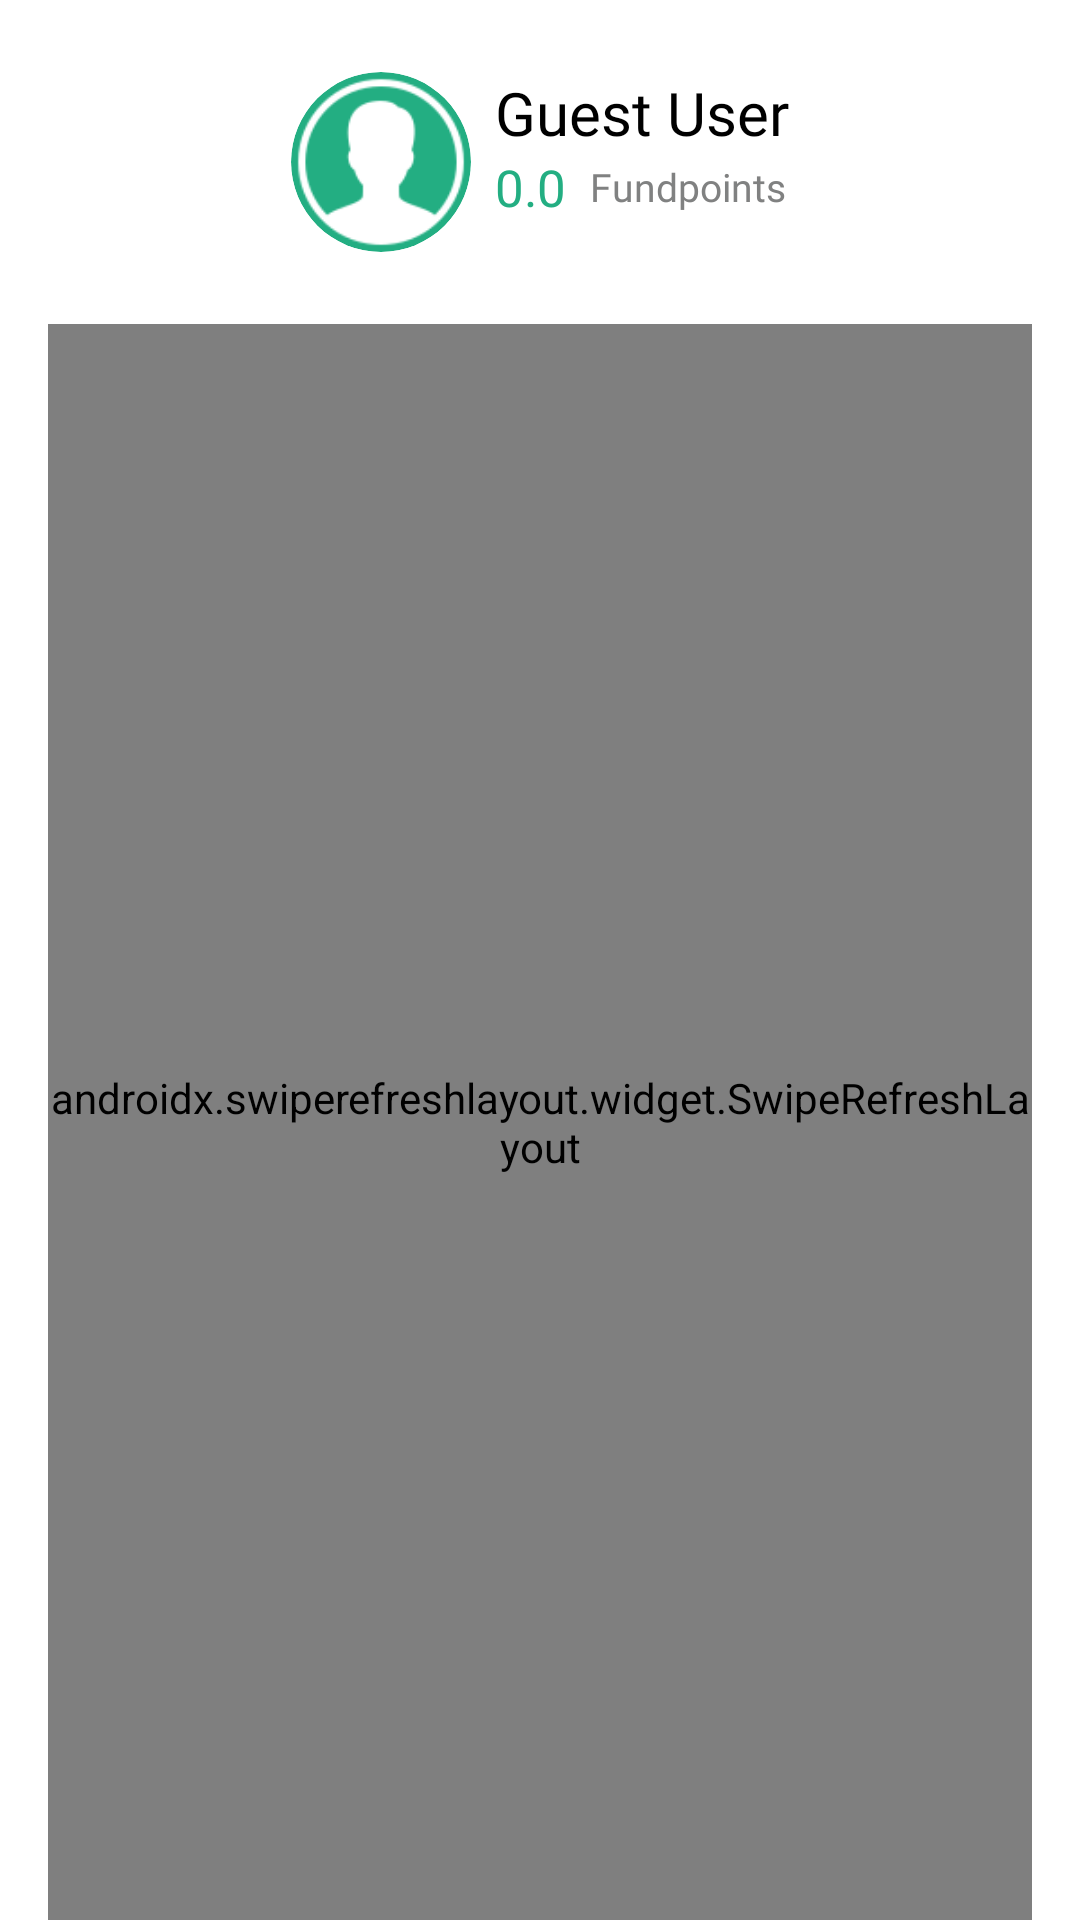

This screen was rendered from an Android layout file. Write that file and the resources it references.
<!-- AndroidManifest.xml: application theme Theme.FarmFund -->
<!-- res/layout/fragment_vouchers_center.xml -->
<?xml version="1.0" encoding="utf-8"?>
<RelativeLayout xmlns:android="http://schemas.android.com/apk/res/android"
    xmlns:app="http://schemas.android.com/apk/res-auto"
    xmlns:tools="http://schemas.android.com/tools"
    android:layout_width="match_parent"
    android:layout_height="match_parent"
    android:background="@color/white">

    <RelativeLayout
        android:id="@+id/fundPointsDetailsLayout"
        android:layout_width="match_parent"
        android:layout_height="wrap_content"
        android:layout_alignParentTop="true"
        android:layout_marginStart="16dp"
        android:layout_marginTop="16dp"
        android:layout_marginEnd="16dp"
        android:layout_marginBottom="16dp"
        android:background="@drawable/bg_rounded_corners"
        android:backgroundTint="@color/grey"
        android:gravity="center">

        <RelativeLayout
            android:layout_width="wrap_content"
            android:layout_height="wrap_content"
            android:layout_centerHorizontal="true"
            android:background="@drawable/bg_rounded_corners"
            android:padding="8dp">

            <androidx.cardview.widget.CardView
                android:id="@+id/profileImage"
                android:layout_width="60dp"
                android:layout_height="60dp"
                android:layout_marginEnd="8dp"
                android:layout_centerVertical="true"
                app:cardBackgroundColor="@color/green"
                app:cardCornerRadius="150dp"
                app:cardElevation="0dp">

                <ImageView
                    android:id="@+id/imagePlaceholder"
                    android:layout_width="match_parent"
                    android:layout_height="match_parent"
                    android:background="@color/transparent"
                    android:scaleType="centerCrop"
                    android:src="@drawable/img_default_pfp" />
            </androidx.cardview.widget.CardView>

            <TextView
                android:id="@+id/username"
                android:layout_width="wrap_content"
                android:layout_height="wrap_content"
                android:layout_toEndOf="@+id/profileImage"
                android:fontFamily="@font/poppins_semibold"
                android:text="Guest User"
                android:textColor="@color/black"
                android:textSize="20sp" />

            <RelativeLayout
                android:id="@+id/fundpointsContainer"
                android:layout_width="wrap_content"
                android:layout_height="wrap_content"
                android:layout_below="@id/username"
                android:layout_toRightOf="@+id/profileImage">

                <TextView
                    android:id="@+id/fundpoints"
                    android:layout_width="wrap_content"
                    android:layout_height="wrap_content"
                    android:layout_marginEnd="8dp"
                    android:fontFamily="@font/poppins_semibold"
                    android:text="0.0"
                    android:textColor="@color/green"
                    android:textSize="17sp" />

                <TextView
                    android:id="@+id/fundpointsHeader"
                    android:layout_width="wrap_content"
                    android:layout_height="wrap_content"
                    android:layout_centerVertical="true"
                    android:layout_toEndOf="@+id/fundpoints"
                    android:fontFamily="@font/poppins_semibold"
                    android:text="Fundpoints"
                    android:textColor="@color/darkgrey"
                    android:textSize="13sp" />
            </RelativeLayout>
        </RelativeLayout>
    </RelativeLayout>

    <androidx.swiperefreshlayout.widget.SwipeRefreshLayout
        android:id="@+id/swipeRefreshLayout"
        android:layout_width="match_parent"
        android:layout_height="match_parent"
        android:layout_marginStart="16dp"
        android:layout_marginEnd="16dp"
        android:layout_below="@id/fundPointsDetailsLayout">

        <androidx.recyclerview.widget.RecyclerView
            android:id="@+id/vouchersRecyclerView"
            android:layout_width="match_parent"
            android:layout_height="match_parent"
            android:clipToPadding="false"
            android:paddingBottom="80dp" />
    </androidx.swiperefreshlayout.widget.SwipeRefreshLayout>
</RelativeLayout>
<!-- resources referenced by this layout -->
<resources>
  <color name="black">#FF000000</color>
  <color name="darkgrey">#808181</color>
  <color name="green">#23AE82</color>
  <color name="grey">#CDD1D0</color>
  <color name="transparent">#00000000</color>
  <color name="white">#FFFFFF</color>
  <!-- drawable img_default_pfp: png bitmap (drawable, 2770 bytes) -->
  <style name="Theme.FarmFund" parent="Base.Theme.FarmFund" />
  <style name="Base.Theme.FarmFund" parent="Theme.Material3.DayNight.NoActionBar">
          <item name="colorPrimary">@color/green</item>
          <item name="colorSecondary">@color/blue</item>
          <item name="colorOnPrimary">@color/white</item>
          <item name="colorOnSecondary">@color/black</item>
      </style>
  <color name="blue">#012E8A</color>
</resources>
